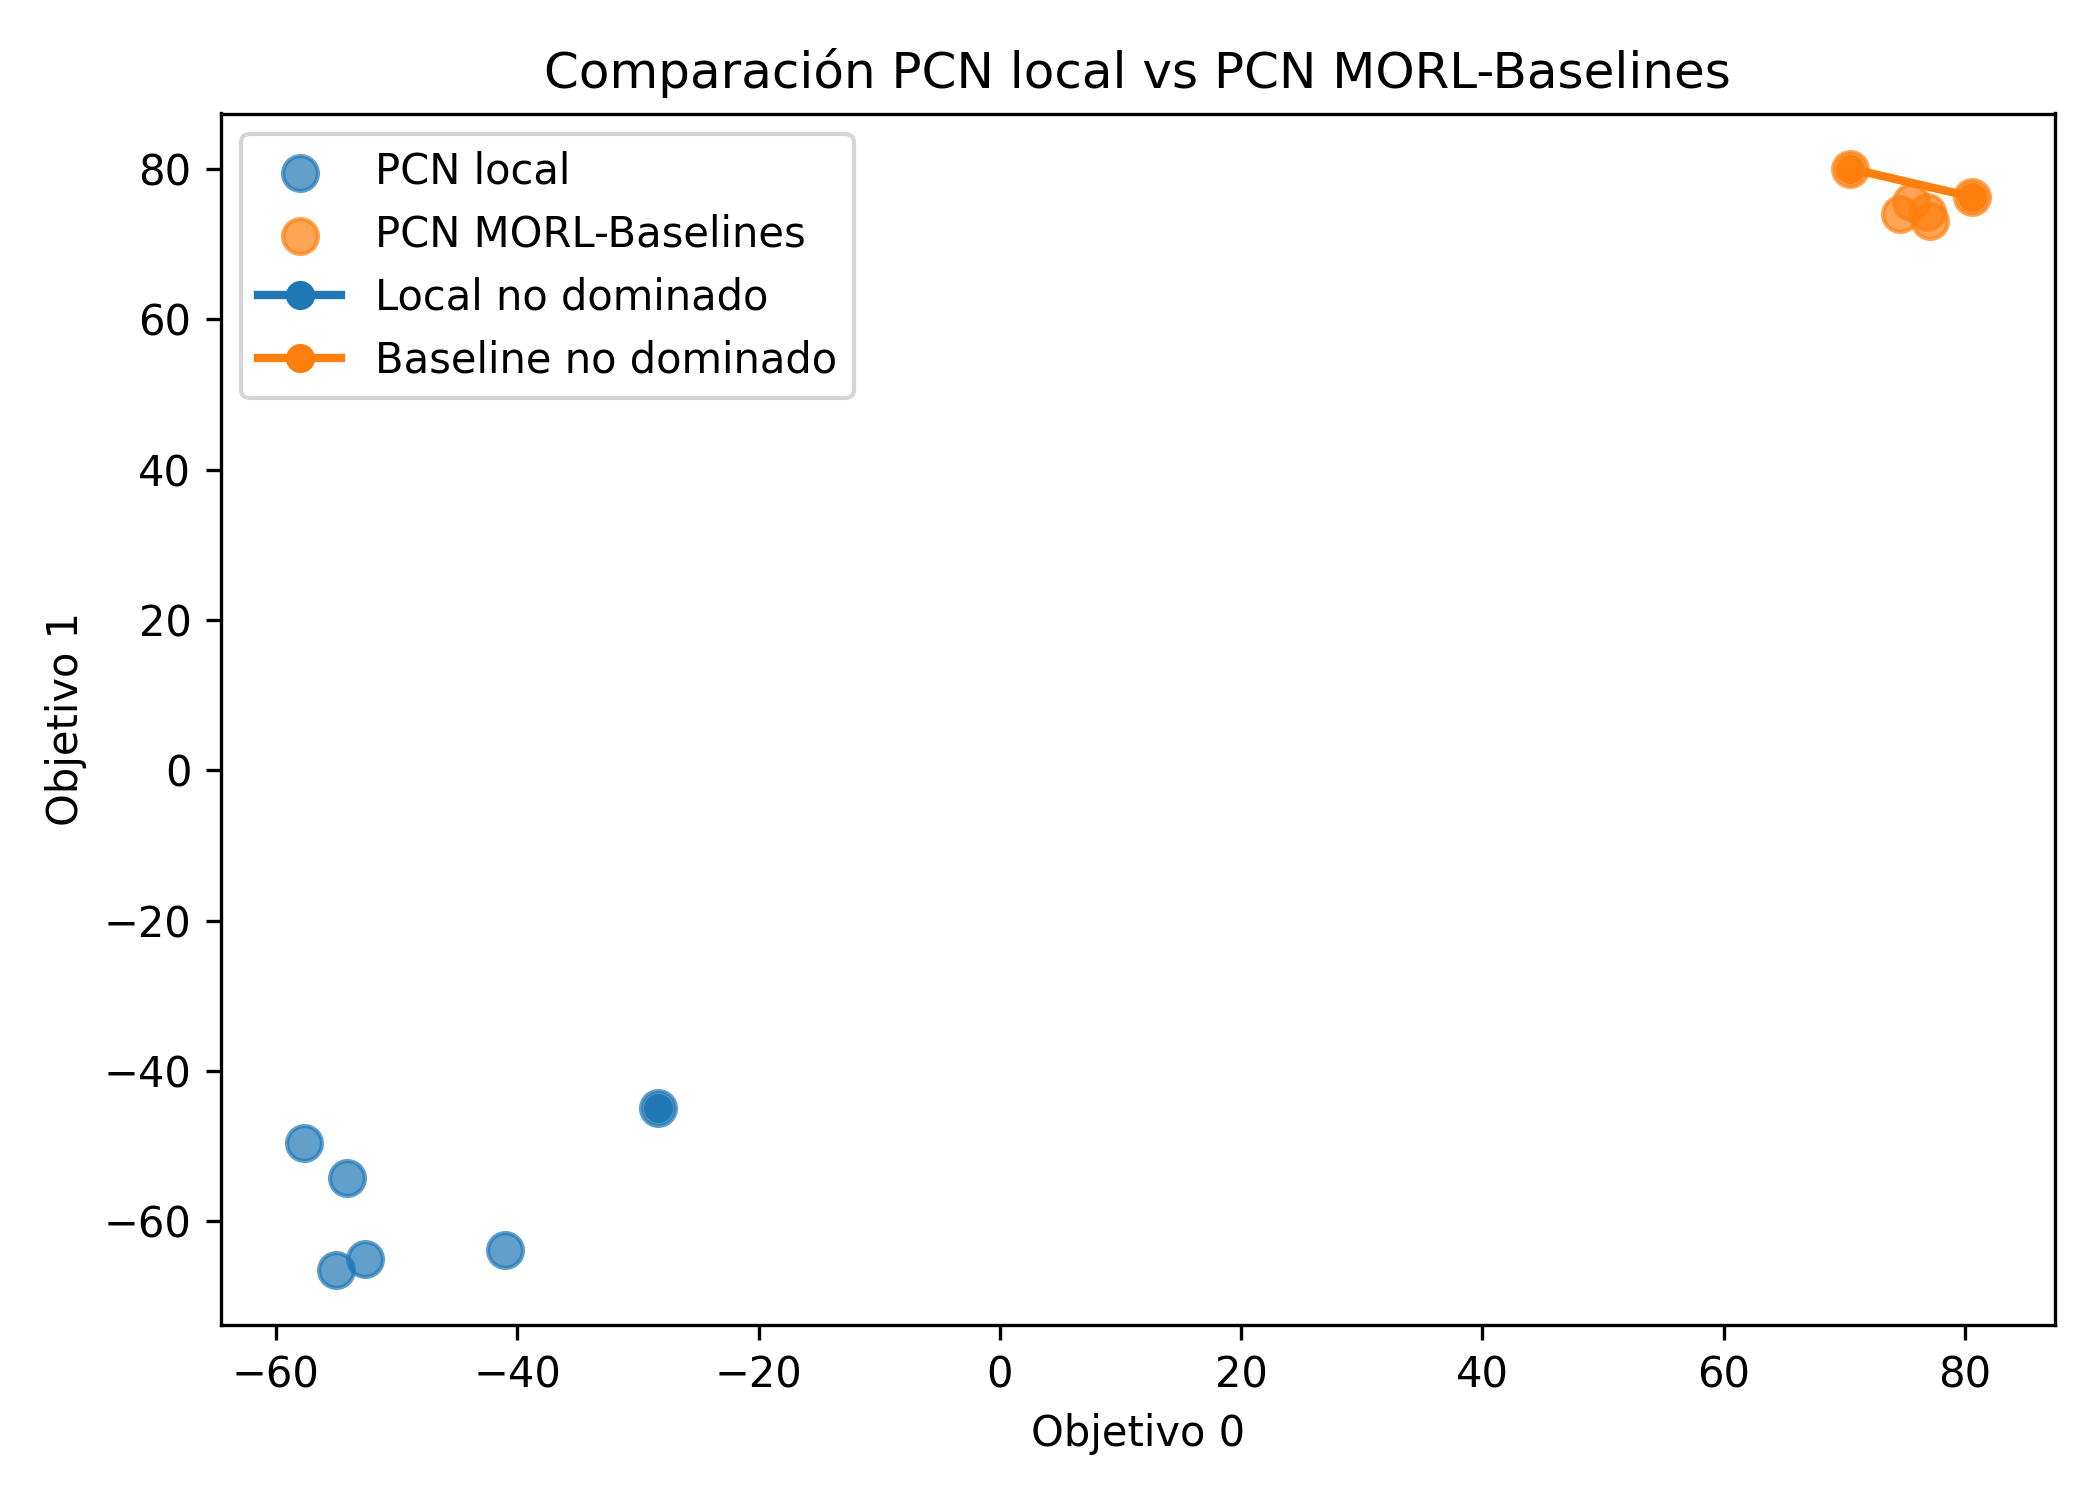

Source data for this figure (header and first rows):
Método, Soluciones evaluadas, Soluciones no dominadas, Mejor objetivo 0, Mejor objetivo 1, HV normalizado
PCN local, 6, 1, -28.31, -44.88, 0.05181
PCN MORL-Baselines, 6, 2, 80.54, 80.07, 1.101
